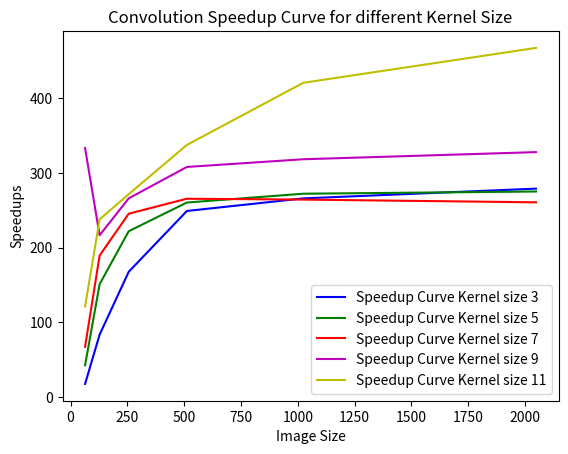

This figure's Python source:
# [redacted]

import matplotlib.pyplot as plt

# In[]
x = [64, 128, 256, 512, 1024, 2048]
y = [
    [17.48, 83.5008, 167.7, 249.205, 266.049, 279.15],
    [42.4391, 151.097, 222.049, 260.524, 272.326, 275.302],
    [67.2689, 189.466, 245.54, 265.623, 264.458, 260.811],
    [333.551, 216.654, 266.094, 308.191, 318.506, 328.045],
    [121.262, 238.01, 271.682, 337.681, 420.93, 467.673]
]
size = [3, 5, 7, 9, 11]
# kernel_3 = 
# kernel_5 = 
# kernel_7 = 
# kernel_9 = 
# kernel_11 = 

# In[]
color = ['b', 'g', 'r', 'm', 'y']
plt.figure()
for i in range(5):
    plt.plot(x, y[i][:], color[i], label="Speedup Curve Kernel size %d"%size[i])
plt.ylabel("Speedups")
plt.xlabel("Image Size")
plt.title("Convolution Speedup Curve for different Kernel Size")
plt.legend(loc='lower right')
plt.show()
# plt.savefig("speedup_curve.png")

#%%
